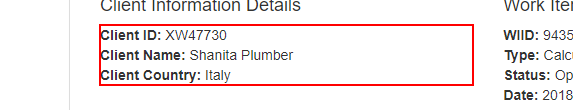
Task: ACME Automation using REF
Workflow: Process

Step 1: get-text from the paragraph in window 'ACME System 1 - Work Items' (chrome.exe)

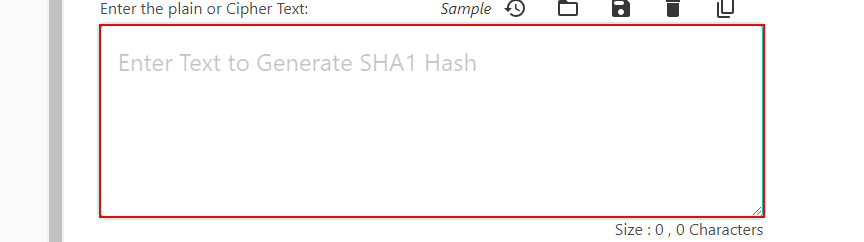
Step 2: type [ClientDetails] into the text box in window 'SHA-1 Hash Generator Online Tool' (chrome.exe)

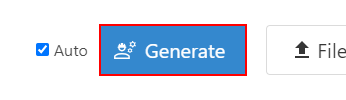
Step 3: click on the button in window 'SHA-1 Hash Generator Online Tool' (chrome.exe)

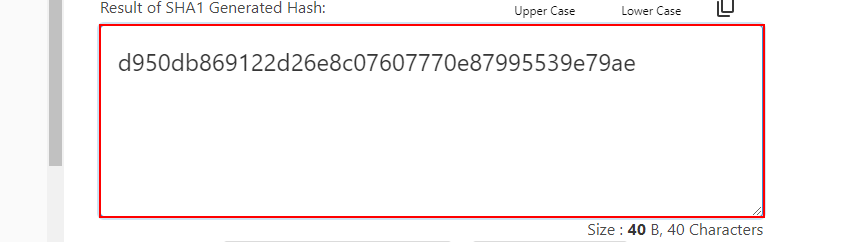
Step 4: get-text from the text box in window 'SHA-1 Hash Generator Online Tool' (chrome.exe)

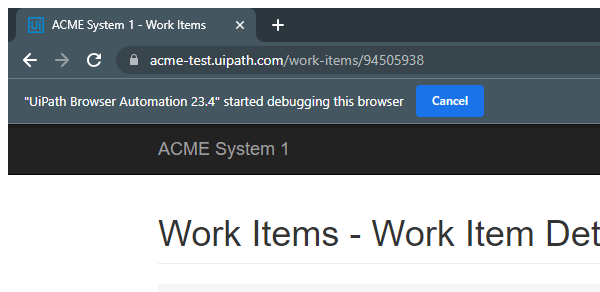
Step 5: Attach Browser 'chrome.exe ACME' in window 'ACME System 1 - Work Items' (chrome.exe)

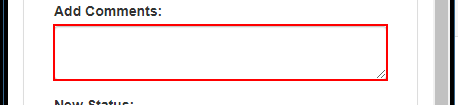
Step 6: type [HashValue] into the editable text in window 'ACME System 1 - Google Chrome' (chrome.exe)

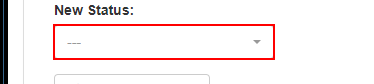
Step 7: select "Completed" in the button in window 'ACME System 1' (chrome.exe)

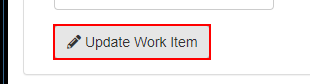
Step 8: click on the button in window 'ACME System 1' (chrome.exe)

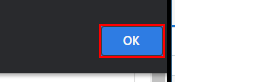
Step 9: click on the push button in window 'ACME System 1 - Google Chrome' (chrome.exe)